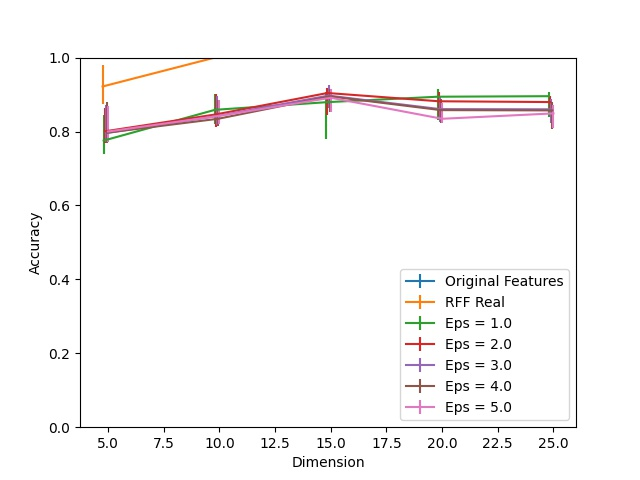

The file beside this chart, header and first rows:
Dimension, RFF Real, RFF Real 25, RFF Real 75, Eps = 1.0, Eps = 1.0 25, Eps = 1.0 75, Eps = 2.0, Eps = 2.0 25, Eps = 2.0 75, Eps = 3.0, Eps = 3.0 25, Eps = 3.0 75, Eps = 4.0, Eps = 4.0 25, Eps = 4.0 75, Eps = 5.0, Eps = 5.0 25, Eps = 5.0 75, Original Features
5, 0.9218, 0.0471, 0.05755, 0.7755, 0.03744, 0.0688, 0.8005, 0.0307, 0.06272, 0.7954, 0.02355, 0.07634, 0.7969, 0.02871, 0.0823, 0.8001, 0.02911, 0.0688, 0.9991
10, 0.9993, 0.001985, 0.0005292, 0.8587, 0.03863, 0.043, 0.8464, 0.03334, 0.05583, 0.842, 0.02527, 0.05438, 0.8346, 0.01852, 0.05173, 0.8424, 0.02315, 0.04247, 0.9991
15, 1.0, 0.0003969, 0.0, 0.8793, 0.1008, 0.02871, 0.9042, 0.05848, 0.0127, 0.8972, 0.03334, 0.02951, 0.8952, 0.04366, 0.02011, 0.8914, 0.0393, 0.02302, 0.9991
20, 1.0, 0.0, 0.0, 0.8942, 0.06232, 0.02223, 0.8818, 0.0393, 0.02395, 0.8607, 0.0348, 0.03295, 0.8579, 0.03572, 0.03096, 0.8345, 0.01138, 0.04141, 0.9991
25, 1.0, 0.0, 0.0, 0.8956, 0.0557, 0.01125, 0.8797, 0.01839, 0.0176, 0.8601, 0.03797, 0.02898, 0.8571, 0.05094, 0.02289, 0.849, 0.0385, 0.02368, 0.9991
